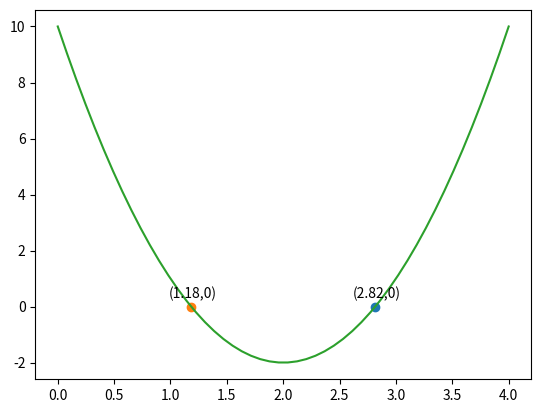

Source code (Python):
# ch7_4.py
import matplotlib.pyplot as plt
import numpy as np

a = 3
b = -12
c = 10
r1 = (-b + (b**2-4*a*c)**0.5)/(2*a)         # r1
r1_y = 3*r1**2 - 12*r1 + 10                 # f(r1)
plt.text(r1-0.2, r1_y+0.3, '('+str(round(r1,2))+','+str(0)+')')         
plt.plot(r1, r1_y, '-o')                    # 標記
print('root1 = ', r1)                       # print(r1)
r2 = (-b - (b**2-4*a*c)**0.5)/(2*a)         # r2
r2_y = 3*r2**2 - 12*r2 + 10                 # f(r2)
plt.text(r2-0.2, r2_y+0.3, '('+str(round(r2,2))+','+str(0)+')') 
plt.plot(r2, r2_y, '-o')                    # 標記
print('root2 = ', r2)                       # print(r2)

# 繪製此函數圖形
x = np.linspace(0, 4, 50)
y = 3*x**2 - 12*x + 10
plt.plot(x, y)
plt.show()












